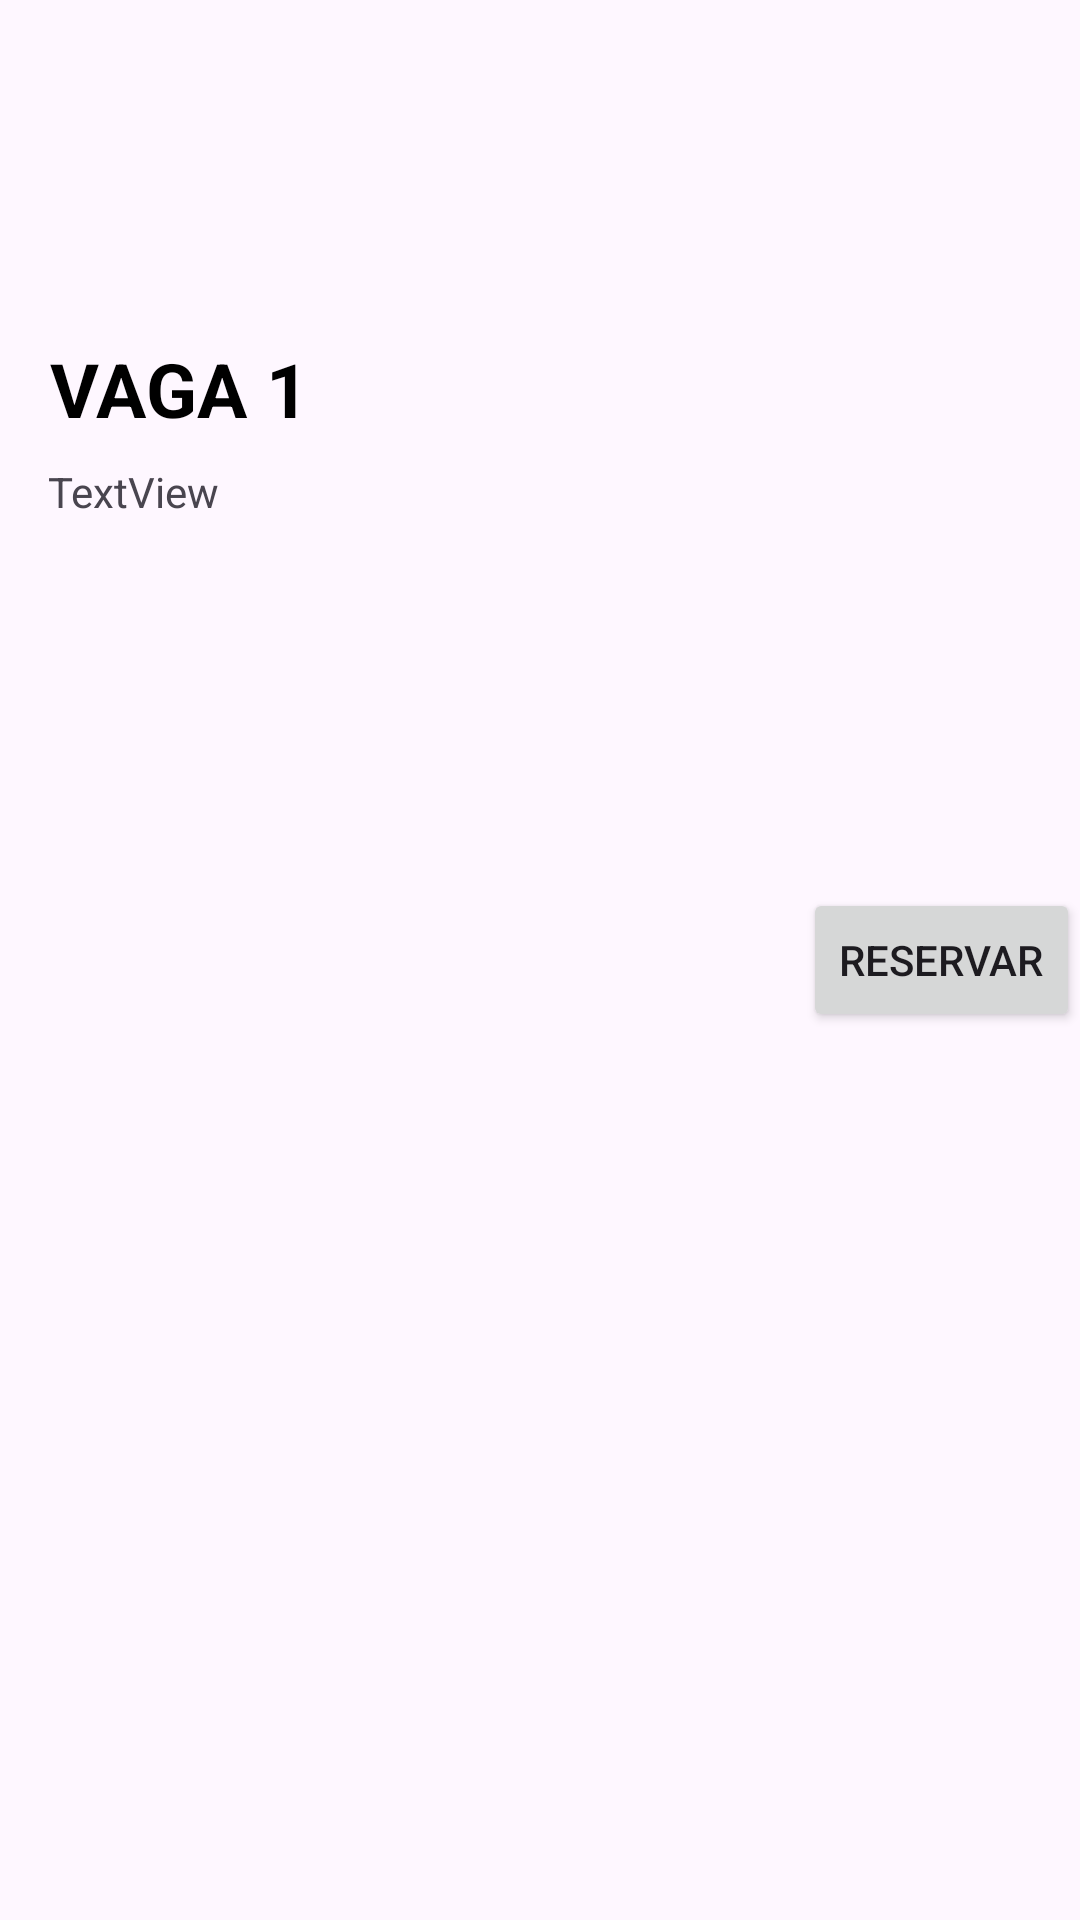

Produce the Android XML layout that renders to this screen, including the resource entries it uses.
<!-- AndroidManifest.xml: application theme Theme.Sistemaestacionamento -->
<!-- res/layout/viewholder_park.xml -->
<?xml version="1.0" encoding="utf-8"?>
<androidx.constraintlayout.widget.ConstraintLayout xmlns:android="http://schemas.android.com/apk/res/android"
    xmlns:app="http://schemas.android.com/apk/res-auto"
    xmlns:tools="http://schemas.android.com/tools"
    android:id="@+id/container_park"
    android:layout_width="match_parent"
    android:layout_height="80dp"
    android:layout_margin="12dp">

    <TextView
        android:id="@+id/textview_park_name"
        android:layout_width="wrap_content"
        android:layout_height="wrap_content"
        android:text="VAGA 1"
        android:textColor="@color/black"
        android:textSize="25sp"
        android:textStyle="bold"
        app:layout_constraintBottom_toBottomOf="parent"
        app:layout_constraintEnd_toEndOf="parent"
        app:layout_constraintHorizontal_bias="0.061"
        app:layout_constraintStart_toStartOf="parent"
        app:layout_constraintTop_toTopOf="parent"
        app:layout_constraintVertical_bias="0.186" />

    <TextView
        android:id="@+id/textview_park_status"
        android:layout_width="wrap_content"
        android:layout_height="wrap_content"
        android:layout_marginStart="16dp"
        android:layout_marginTop="8dp"
        android:text="TextView"
        app:layout_constraintStart_toStartOf="parent"
        app:layout_constraintTop_toBottomOf="@+id/textview_park_name" />

    <Button
        android:id="@+id/btn_parks_buy"
        android:layout_width="wrap_content"
        android:layout_height="wrap_content"
        android:text="Reservar"
        app:layout_constraintBottom_toBottomOf="parent"
        app:layout_constraintEnd_toEndOf="parent"
        app:layout_constraintTop_toTopOf="parent" />

</androidx.constraintlayout.widget.ConstraintLayout>
<!-- resources referenced by this layout -->
<resources>
  <style name="Theme.Sistemaestacionamento" parent="Base.Theme.Sistemaestacionamento" />
  <style name="Base.Theme.Sistemaestacionamento" parent="Theme.Material3.DayNight.NoActionBar">
          
          
      </style>
  <!-- not gathered from this repository: default colours our renderer supplied (Android Studio template values) -->
  <color name="black">#FF000000</color>
</resources>
